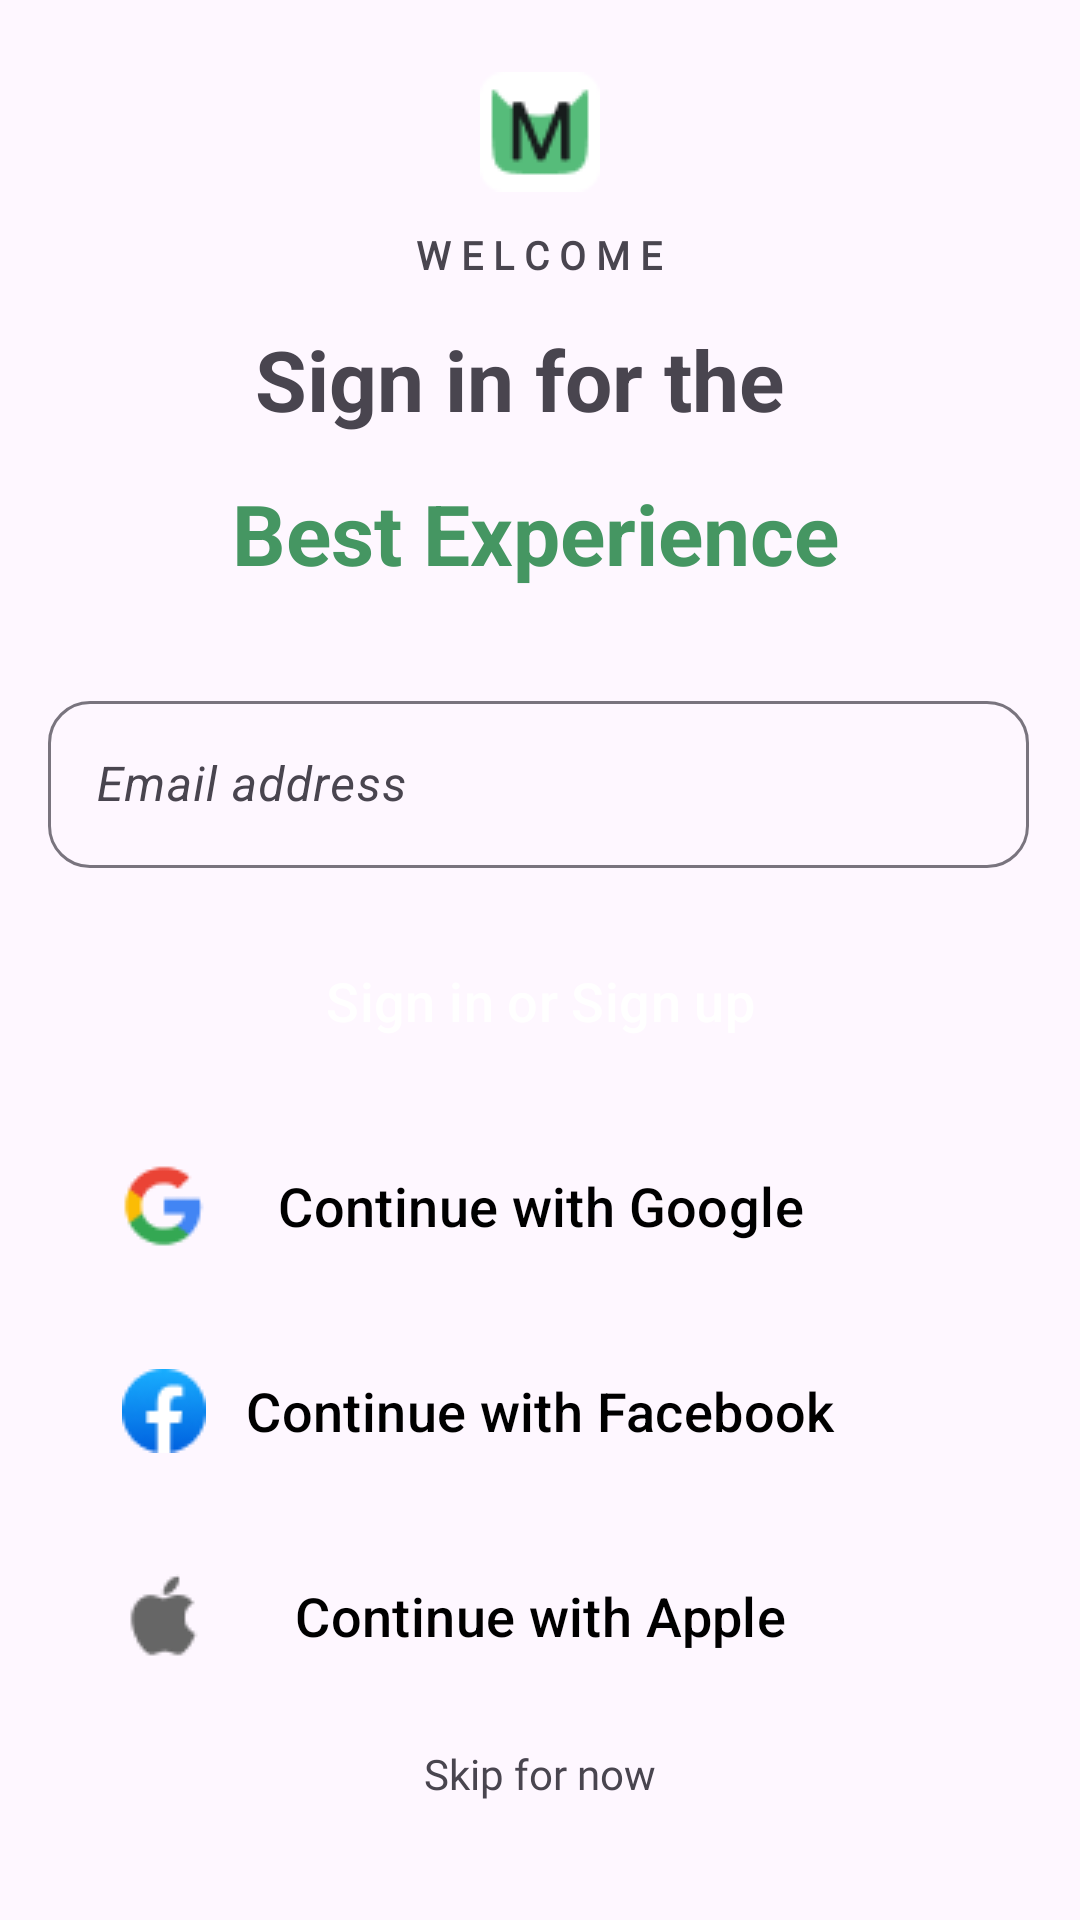

The Android layout XML behind this screen, and the referenced resources:
<!-- AndroidManifest.xml: application theme Theme.MarthingShoppingApp -->
<!-- res/layout/fragment_sign_up.xml -->
<?xml version="1.0" encoding="utf-8"?>
<androidx.constraintlayout.widget.ConstraintLayout xmlns:android="http://schemas.android.com/apk/res/android"
    xmlns:app="http://schemas.android.com/apk/res-auto"
    xmlns:tools="http://schemas.android.com/tools"
    android:layout_width="match_parent"
    android:layout_height="match_parent"
    tools:context=".ui.signup.SignUpFragment">

    <TextView
        android:id="@+id/textViewWelcome"
        android:layout_width="wrap_content"
        android:layout_height="wrap_content"
        android:layout_marginLeft="24dp"
        android:layout_marginTop="12dp"
        android:layout_marginRight="24dp"
        android:fontFamily="@font/inter_bold"
        android:text="W E L C O M E"
        android:textSize="13sp"
        android:textStyle="bold"
        app:layout_constraintEnd_toEndOf="parent"
        app:layout_constraintHorizontal_bias="0.498"
        app:layout_constraintStart_toStartOf="parent"
        app:layout_constraintTop_toBottomOf="@+id/imageViewLogo" />

    <TextView
        android:id="@+id/textViewSignIn"
        android:layout_width="wrap_content"
        android:layout_height="wrap_content"
        android:layout_marginLeft="24dp"
        android:layout_marginTop="14dp"
        android:layout_marginRight="24dp"
        android:text="Sign in for the  "
        android:textSize="28sp"
        android:textStyle="bold"
        app:layout_constraintEnd_toEndOf="parent"
        app:layout_constraintHorizontal_bias="0.5"
        app:layout_constraintStart_toStartOf="parent"
        app:layout_constraintTop_toBottomOf="@+id/textViewWelcome" />

    <TextView
        android:id="@+id/textView5"
        android:layout_width="wrap_content"
        android:layout_height="wrap_content"
        android:layout_marginLeft="24dp"
        android:layout_marginTop="14dp"
        android:layout_marginRight="24dp"
        android:text="Best Experience"
        android:textColor="#459662"
        android:textSize="28sp"
        android:textStyle="bold"
        app:layout_constraintEnd_toEndOf="parent"
        app:layout_constraintHorizontal_bias="0.487"
        app:layout_constraintStart_toStartOf="parent"
        app:layout_constraintTop_toBottomOf="@+id/textViewSignIn" />

    <com.google.android.material.textfield.TextInputLayout
        android:id="@+id/emailInputLayout"
        android:layout_width="409dp"
        android:layout_height="wrap_content"
        android:layout_marginStart="24dp"
        android:layout_marginTop="32dp"
        android:layout_marginEnd="24dp"
        android:hint="Email address"
        app:boxCornerRadiusBottomEnd="14dp"
        app:boxCornerRadiusBottomStart="14dp"
        app:boxCornerRadiusTopEnd="14dp"
        app:boxCornerRadiusTopStart="14dp"
        app:endIconMode="clear_text"
        app:layout_constraintEnd_toEndOf="parent"
        app:layout_constraintStart_toStartOf="parent"
        app:layout_constraintTop_toBottomOf="@+id/textView5"
        app:placeholderText="Ex: test@gmail.com">

        <com.google.android.material.textfield.TextInputEditText
            android:id="@+id/emailTextInput"
            android:layout_width="327dp"
            android:layout_height="wrap_content"
            android:layout_marginLeft="40dp"
            android:layout_marginRight="24dp"
            android:inputType="textEmailAddress"
            android:textStyle="italic" />
    </com.google.android.material.textfield.TextInputLayout>

    <ImageView
        android:id="@+id/imageViewLogo"
        android:layout_width="wrap_content"
        android:layout_height="wrap_content"
        android:layout_marginTop="24dp"
        android:src="@drawable/test_logo"
        app:layout_constraintEnd_toEndOf="parent"
        app:layout_constraintHorizontal_bias="0.5"
        app:layout_constraintStart_toStartOf="parent"
        app:layout_constraintTop_toTopOf="parent" />

    <Button
        android:id="@+id/btnSignIn"
        style="?attr/materialButtonOutlinedStyle"
        android:layout_width="327dp"
        android:layout_height="wrap_content"
        android:layout_marginStart="24dp"
        android:layout_marginTop="16dp"
        android:layout_marginEnd="24dp"
        android:backgroundTint="#171C1C"
        android:paddingLeft="40dp"
        android:paddingTop="16dp"
        android:paddingRight="40dp"
        android:paddingBottom="16dp"
        android:text="Sign in or Sign up"
        android:textColor="@color/white"
        android:textSize="18sp"
        app:cornerRadius="14dp"
        app:layout_constraintCircleRadius="14dp"
        app:layout_constraintEnd_toEndOf="parent"
        app:layout_constraintStart_toStartOf="parent"
        app:layout_constraintTop_toBottomOf="@+id/emailInputLayout" />



    <com.google.android.material.textfield.TextInputLayout
        android:id="@+id/gmailTextLayout"
        android:layout_width="409dp"
        android:layout_height="wrap_content"

        app:boxCornerRadiusBottomEnd="14dp"
        app:boxCornerRadiusBottomStart="14dp"
        app:boxCornerRadiusTopEnd="14dp"
        app:boxCornerRadiusTopStart="14dp"

        app:layout_constraintEnd_toEndOf="@+id/btnSignIn"
        app:layout_constraintHorizontal_bias="0.87"
        app:layout_constraintStart_toStartOf="parent"
        app:layout_constraintTop_toBottomOf="@+id/btnSignIn">

    </com.google.android.material.textfield.TextInputLayout>

    <Button
        android:id="@+id/outlinedGoogleButton"
        style="?attr/materialButtonOutlinedStyle"
        android:layout_width="327dp"
        android:layout_height="wrap_content"
        android:layout_marginStart="24dp"
        android:layout_marginTop="12dp"
        android:layout_marginEnd="24dp"
        android:backgroundTint="#F2F7F7"
        android:paddingLeft="40dp"
        android:paddingTop="16dp"
        android:paddingRight="40dp"
        android:paddingBottom="16dp"
        android:text="Continue with Google"
        android:textColor="@color/black"
        android:textSize="18sp"
        app:cornerRadius="14dp"
        app:layout_constraintCircleRadius="14dp"
        app:layout_constraintEnd_toEndOf="parent"
        app:layout_constraintStart_toStartOf="parent"
        app:layout_constraintTop_toBottomOf="@+id/btnSignIn" />

    <ImageView
        android:id="@+id/imageViewGoogle"
        android:layout_width="wrap_content"
        android:layout_height="wrap_content"
        android:layout_marginStart="24dp"
        android:layout_marginEnd="275dp"
        android:src="@drawable/google"
        app:layout_constraintBottom_toBottomOf="@+id/outlinedGoogleButton"
        app:layout_constraintEnd_toEndOf="@+id/outlinedGoogleButton"
        app:layout_constraintStart_toStartOf="@+id/outlinedGoogleButton"
        app:layout_constraintTop_toTopOf="@+id/outlinedGoogleButton" />

    <Button
        android:id="@+id/outlinedFacebookButton"
        style="?attr/materialButtonOutlinedStyle"
        android:layout_width="327dp"
        android:layout_height="wrap_content"
        android:layout_marginStart="24dp"
        android:layout_marginTop="12dp"
        android:layout_marginEnd="24dp"
        android:backgroundTint="#F2F7F7"
        android:paddingLeft="40dp"
        android:paddingTop="16dp"
        android:paddingRight="40dp"
        android:paddingBottom="16dp"
        android:text="Continue with Facebook"
        android:textColor="@color/black"
        android:textSize="18sp"
        app:cornerRadius="14dp"
        app:layout_constraintCircleRadius="14dp"
        app:layout_constraintEnd_toEndOf="parent"
        app:layout_constraintStart_toStartOf="parent"
        app:layout_constraintTop_toBottomOf="@+id/outlinedGoogleButton" />

    <ImageView
        android:id="@+id/imageViewFb"
        android:layout_width="wrap_content"
        android:layout_height="wrap_content"
        android:layout_marginStart="24dp"
        android:layout_marginEnd="275dp"
        android:src="@drawable/facebook"
        app:layout_constraintBottom_toBottomOf="@+id/outlinedFacebookButton"
        app:layout_constraintEnd_toEndOf="@+id/outlinedFacebookButton"
        app:layout_constraintStart_toStartOf="@+id/outlinedFacebookButton"
        app:layout_constraintTop_toTopOf="@+id/outlinedFacebookButton" />

    <Button
        android:id="@+id/outlinedAppleButton"
        style="?attr/materialButtonOutlinedStyle"
        android:layout_width="327dp"
        android:layout_height="wrap_content"
        android:layout_marginStart="24dp"
        android:layout_marginTop="12dp"
        android:layout_marginEnd="24dp"
        android:backgroundTint="#F2F7F7"
        android:paddingLeft="40dp"
        android:paddingTop="16dp"
        android:paddingRight="40dp"
        android:paddingBottom="16dp"
        android:text="Continue with Apple"
        android:textColor="@color/black"
        android:textSize="18sp"
        app:cornerRadius="14dp"
        app:layout_constraintCircleRadius="14dp"
        app:layout_constraintEnd_toEndOf="parent"
        app:layout_constraintStart_toStartOf="parent"
        app:layout_constraintTop_toBottomOf="@+id/outlinedFacebookButton" />

    <ImageView
        android:id="@+id/imageViewIOS"
        android:layout_width="wrap_content"
        android:layout_height="wrap_content"
        android:layout_marginStart="24dp"
        android:layout_marginEnd="275dp"
        android:src="@drawable/apple"
        app:layout_constraintBottom_toBottomOf="@+id/outlinedAppleButton"
        app:layout_constraintEnd_toEndOf="@+id/outlinedAppleButton"
        app:layout_constraintStart_toStartOf="@+id/outlinedAppleButton"
        app:layout_constraintTop_toTopOf="@+id/outlinedAppleButton" />

    <androidx.constraintlayout.widget.Guideline
        android:id="@+id/guideline3"
        android:layout_width="wrap_content"
        android:layout_height="10dp"
        android:backgroundTint="@color/black"
        android:orientation="horizontal"
        app:layout_constraintGuide_begin="643dp" />

    <TextView
        android:id="@+id/textView3"
        android:layout_width="wrap_content"
        android:layout_height="wrap_content"
        android:layout_marginBottom="40dp"
        android:fontFamily="@font/inter"
        android:includeFontPadding="false"
        android:text="Skip for now"
        app:layout_constraintBottom_toBottomOf="parent"
        app:layout_constraintEnd_toEndOf="parent"
        app:layout_constraintHorizontal_bias="0.5"
        app:layout_constraintStart_toStartOf="parent" />
</androidx.constraintlayout.widget.ConstraintLayout>
<!-- resources referenced by this layout -->
<resources>
  <color name="black">#FF000000</color>
  <color name="white">#FFFFFFFF</color>
  <!-- drawable apple: png bitmap (drawable, 825 bytes) -->
  <!-- drawable facebook: png bitmap (drawable, 1313 bytes) -->
  <!-- drawable google: png bitmap (drawable, 1187 bytes) -->
  <!-- drawable test_logo: png bitmap (drawable, 1009 bytes) -->
  <style name="Theme.MarthingShoppingApp" parent="Base.Theme.MarthingShoppingApp" />
  <style name="Base.Theme.MarthingShoppingApp" parent="Theme.Material3.DayNight.NoActionBar">
          
          
      </style>
</resources>
